Dataset: bwcracks (GitHub, seoho926/art-forgery-craquelure). Classes: Dutch, Flemish.

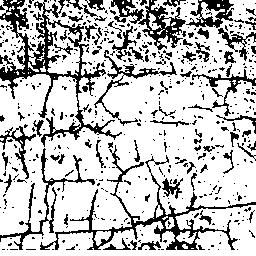
Label: Flemish

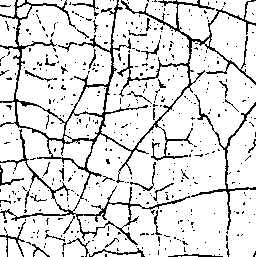
Label: Dutch

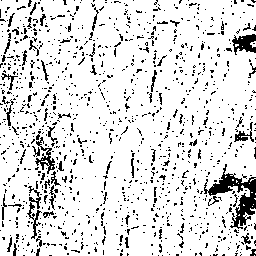
Label: Flemish

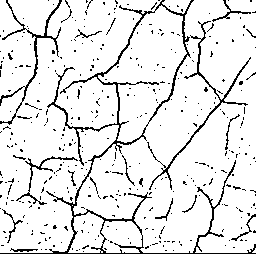
Label: Dutch

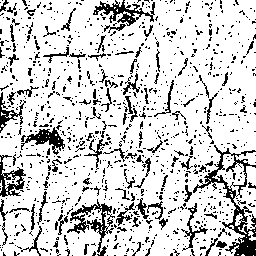
Label: Flemish

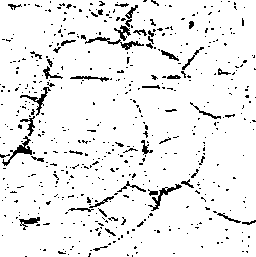
Label: Dutch
